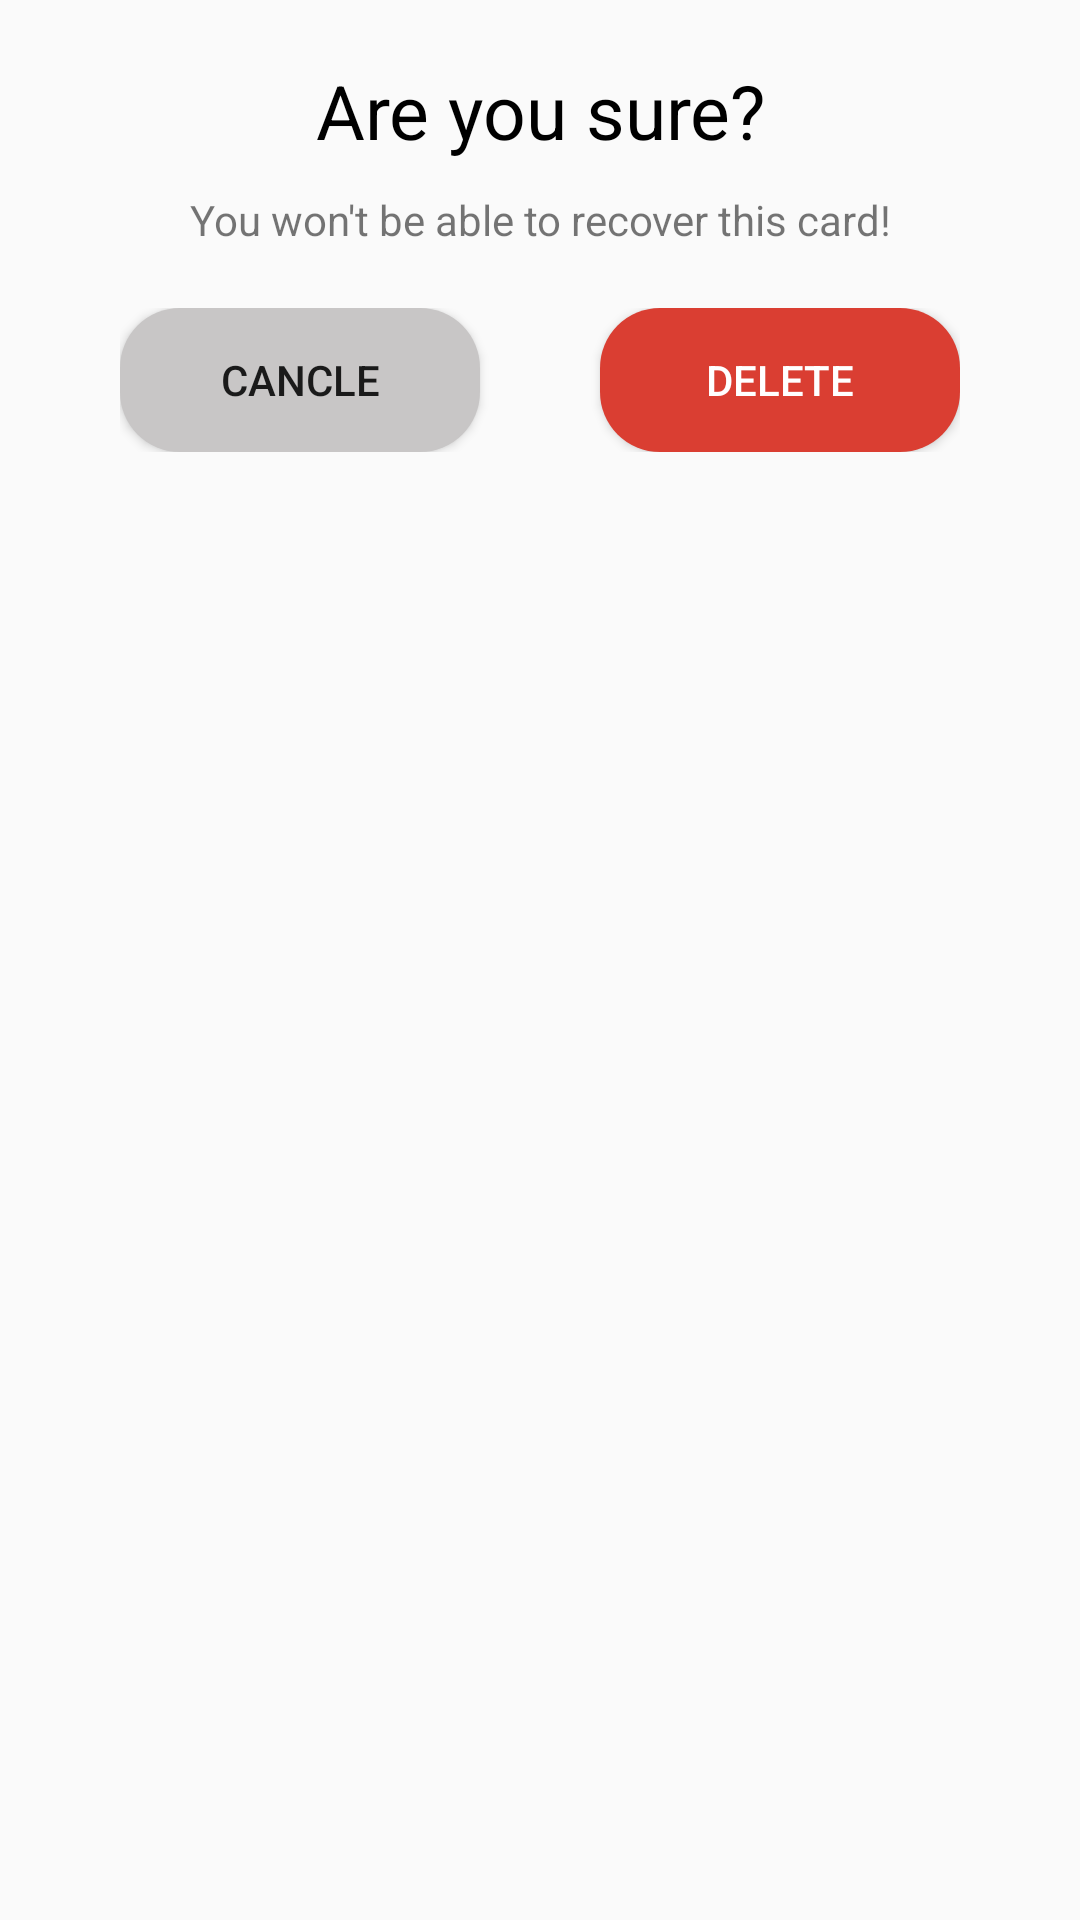

Reconstruct the res/layout file that produces this screen, plus the resources it refers to.
<!-- AndroidManifest.xml: application theme AppTheme -->
<!-- res/layout/custom_dialog_confirmation_delete.xml -->
<?xml version="1.0" encoding="utf-8"?>
<RelativeLayout xmlns:android="http://schemas.android.com/apk/res/android"
    android:layout_width="match_parent"
    android:layout_height="match_parent"
    android:padding="20dp">

    <TextView
        android:id="@+id/text1"
        android:layout_width="match_parent"
        android:layout_height="wrap_content"
        android:layout_alignParentTop="true"
        android:gravity="center"
        android:text="Are you sure?"
        android:textColor="@color/black"
        android:textSize="25sp" />

    <TextView
        android:id="@+id/text2"
        android:layout_width="match_parent"
        android:layout_height="wrap_content"
        android:layout_below="@+id/text1"
        android:layout_marginTop="10dp"
        android:gravity="center"
        android:text="You won't be able to recover this card!" />

    <LinearLayout
        android:layout_width="match_parent"
        android:layout_height="wrap_content"
        android:layout_below="@+id/text2"
        android:orientation="horizontal"
        android:padding="20dp">

        <Button
            android:id="@+id/cancle_BTN"
            android:layout_width="wrap_content"
            android:layout_height="wrap_content"
            android:layout_marginEnd="20sp"
            android:layout_weight="1"
            android:background="@drawable/custom_button_green"
            android:text="Cancle" />

        <Button
            android:id="@+id/delete_BTN"
            android:layout_width="wrap_content"
            android:layout_height="wrap_content"
            android:layout_marginStart="20sp"
            android:layout_weight="1"
            android:background="@drawable/custom_button_red"
            android:text="Delete"
            android:textColor="@color/white" />


    </LinearLayout>


</RelativeLayout>
<!-- resources referenced by this layout -->
<resources>
  <color name="black">#000000</color>
  <color name="white">#ffffff</color>
  <!-- drawable custom_button_green (drawable-xxhdpi) -->
  <?xml version="1.0" encoding="utf-8"?>
  <shape xmlns:android="http://schemas.android.com/apk/res/android"
      android:shape="rectangle">
      <solid android:color="#C8C6C6"/>
      <corners android:radius="20dp"/>
  
  </shape>
  <!-- drawable custom_button_red (drawable-xxhdpi) -->
  <?xml version="1.0" encoding="utf-8"?>
  <shape xmlns:android="http://schemas.android.com/apk/res/android"
      android:shape="rectangle">
      <solid android:color="#DA3E32"/>
      <corners android:radius="20dp"/>
  
  </shape>
  <style name="AppTheme" parent="Theme.AppCompat.Light.NoActionBar">
          
          <item name="colorPrimary">@color/colorPrimary</item>
          <item name="colorPrimaryDark">@color/colorPrimaryDark</item>
          <item name="colorAccent">@color/colorAccent</item>
          <item name="colorControlActivated">@color/grey</item>
          <item name="otpViewStyle">@style/OtpWidget.OtpView</item>
      </style>
  <color name="colorPrimary">#4B79a8</color>
  <color name="colorPrimaryDark">#274474</color>
  <color name="colorAccent">#D81B60</color>
  <color name="grey">#ACAFB2</color>
</resources>
